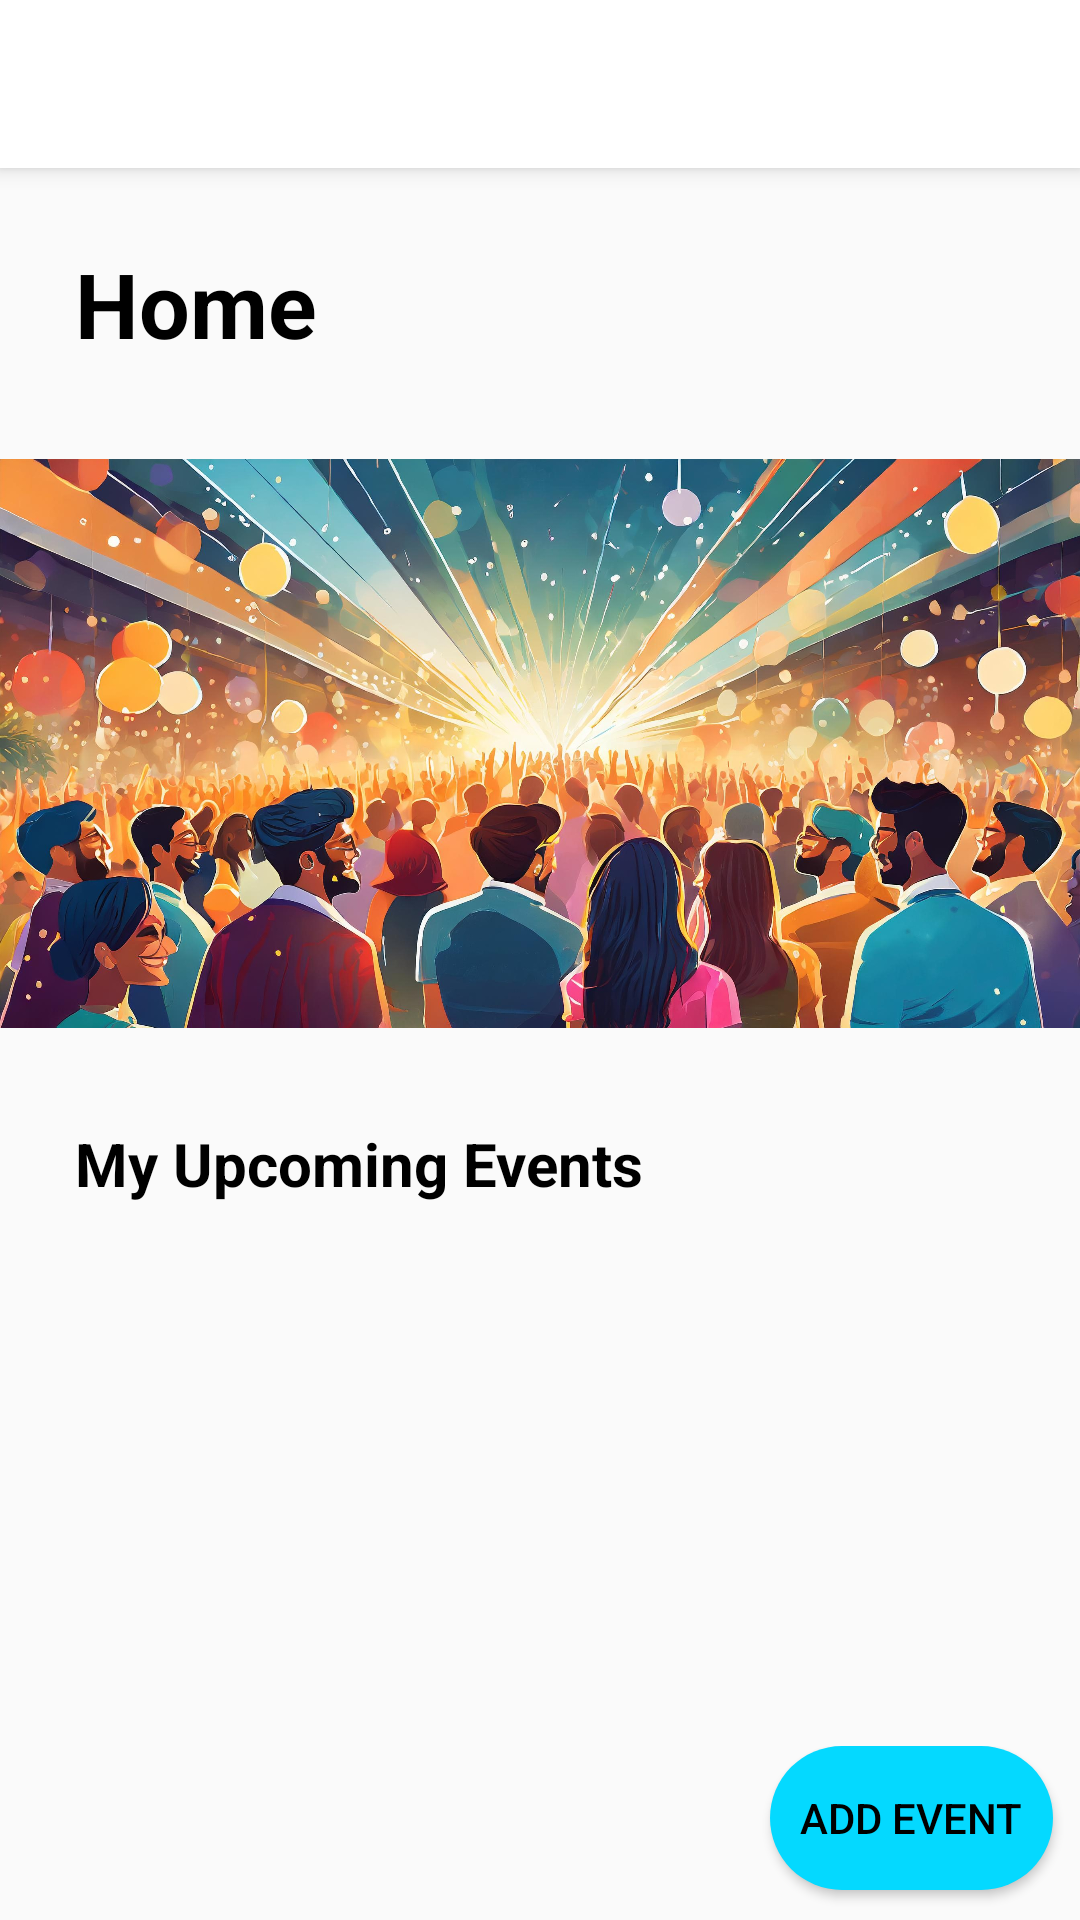

Here is an Android app screen rendered from its layout file. Give the layout XML and the strings, colors and styles it references.
<!-- AndroidManifest.xml: application theme AppTheme -->
<!-- res/layout/main_activity.xml -->
<?xml version="1.0" encoding="utf-8"?>
<LinearLayout
    xmlns:android="http://schemas.android.com/apk/res/android"
    xmlns:tools="http://schemas.android.com/tools"
    android:layout_width="match_parent"
    android:layout_height="match_parent"
    android:orientation="vertical">

    
    <androidx.appcompat.widget.Toolbar
        android:id="@+id/toolbar"
        android:layout_width="match_parent"
        android:layout_height="?attr/actionBarSize"
        android:background="@color/white"
        android:elevation="4dp"
        android:theme="@style/ThemeOverlay.AppCompat.ActionBar"
        tools:ignore="MissingConstraints" />

    <LinearLayout
    xmlns:android="http://schemas.android.com/apk/res/android"
    xmlns:tools="http://schemas.android.com/tools"
    android:layout_width="match_parent"
    android:layout_height="match_parent"
    android:orientation="vertical">

    <LinearLayout
        android:layout_width="match_parent"
        android:layout_height="0dp"
        android:layout_weight="1"
        android:orientation="vertical">

        <LinearLayout
            android:layout_width="match_parent"
            android:layout_height="wrap_content"
            android:orientation="horizontal">

            <TextView
                android:layout_width="wrap_content"
                android:layout_height="wrap_content"
                android:layout_marginLeft="25dp"
                android:layout_marginTop="25dp"
                android:text="Home"
                android:textColor="@color/black"
                android:textSize="30sp"
                android:textStyle="bold"
                android:layout_weight="1" />



        </LinearLayout>



        <ImageView
            android:layout_width="match_parent"
            android:layout_height="233dp"
            android:layout_marginTop="10dp"
            android:src="@drawable/img5" />

        
        <TextView
            android:layout_width="wrap_content"
            android:layout_height="wrap_content"
            android:layout_marginLeft="25dp"
            android:layout_marginTop="10dp"
            android:text="My Upcoming Events"
            android:textColor="@color/black"
            android:textSize="20sp"
            android:textStyle="bold" />

        <TextView
            android:id="@+id/noEventsTextView"
            android:layout_width="wrap_content"
            android:layout_height="wrap_content"
            android:layout_marginLeft="25dp"
            android:layout_marginTop="10dp"
            android:text="No upcoming events"
            android:visibility="gone" />

        <ListView
            android:id="@+id/upcomingEventsListView"
            android:layout_width="match_parent"
            android:layout_height="0dp"
            android:layout_weight="1"
            android:layout_marginTop="10dp"
            android:layout_marginBottom="10dp"
            android:layout_marginRight="10dp"
            android:divider="@android:color/darker_gray"
            android:dividerHeight="1dp">
        </ListView>

    </LinearLayout>


    <RelativeLayout
        android:layout_width="wrap_content"
        android:layout_height="wrap_content"
        android:orientation="horizontal" >

        <Button
            android:id="@+id/btnAddEvent"
            android:layout_width="wrap_content"
            android:layout_height="wrap_content"
            android:layout_alignParentRight="true"
            android:layout_marginRight="9dp"
            android:layout_marginBottom="10dp"
            android:text="Add Event"
            android:textColor="@color/black"
            android:background="@drawable/circular_button"
            />


    </RelativeLayout>

</LinearLayout>

</LinearLayout>
<!-- resources referenced by this layout -->
<resources>
  <!-- drawable circular_button (drawable) -->
  <shape xmlns:android="http://schemas.android.com/apk/res/android"
      android:shape="rectangle">
  
      <solid android:color="#04d9ff" />
  
      <corners android:radius="30dp" />
  
      <padding
          android:left="10dp"
          android:top="10dp"
          android:right="10dp"
          android:bottom="10dp" />
  
  </shape>
  <!-- drawable img5: jpg bitmap (drawable, 628721 bytes) -->
  <style name="AppTheme" parent="Theme.AppCompat.Light.DarkActionBar">
          <item name="colorPrimary">@color/colorPrimary</item>
          <item name="colorPrimaryDark">@color/colorPrimaryDark</item>
          <item name="colorAccent">@color/colorAccent</item>
  
      </style>
  <!-- not gathered from this repository: default colours our renderer supplied (Android Studio template values) -->
  <color name="black">#FF000000</color>
  <color name="white">#FFFFFFFF</color>
  <color name="colorPrimary">#FF6200EE</color>
  <color name="colorPrimaryDark">#FF3700B3</color>
  <color name="colorAccent">#FF03DAC5</color>
</resources>
